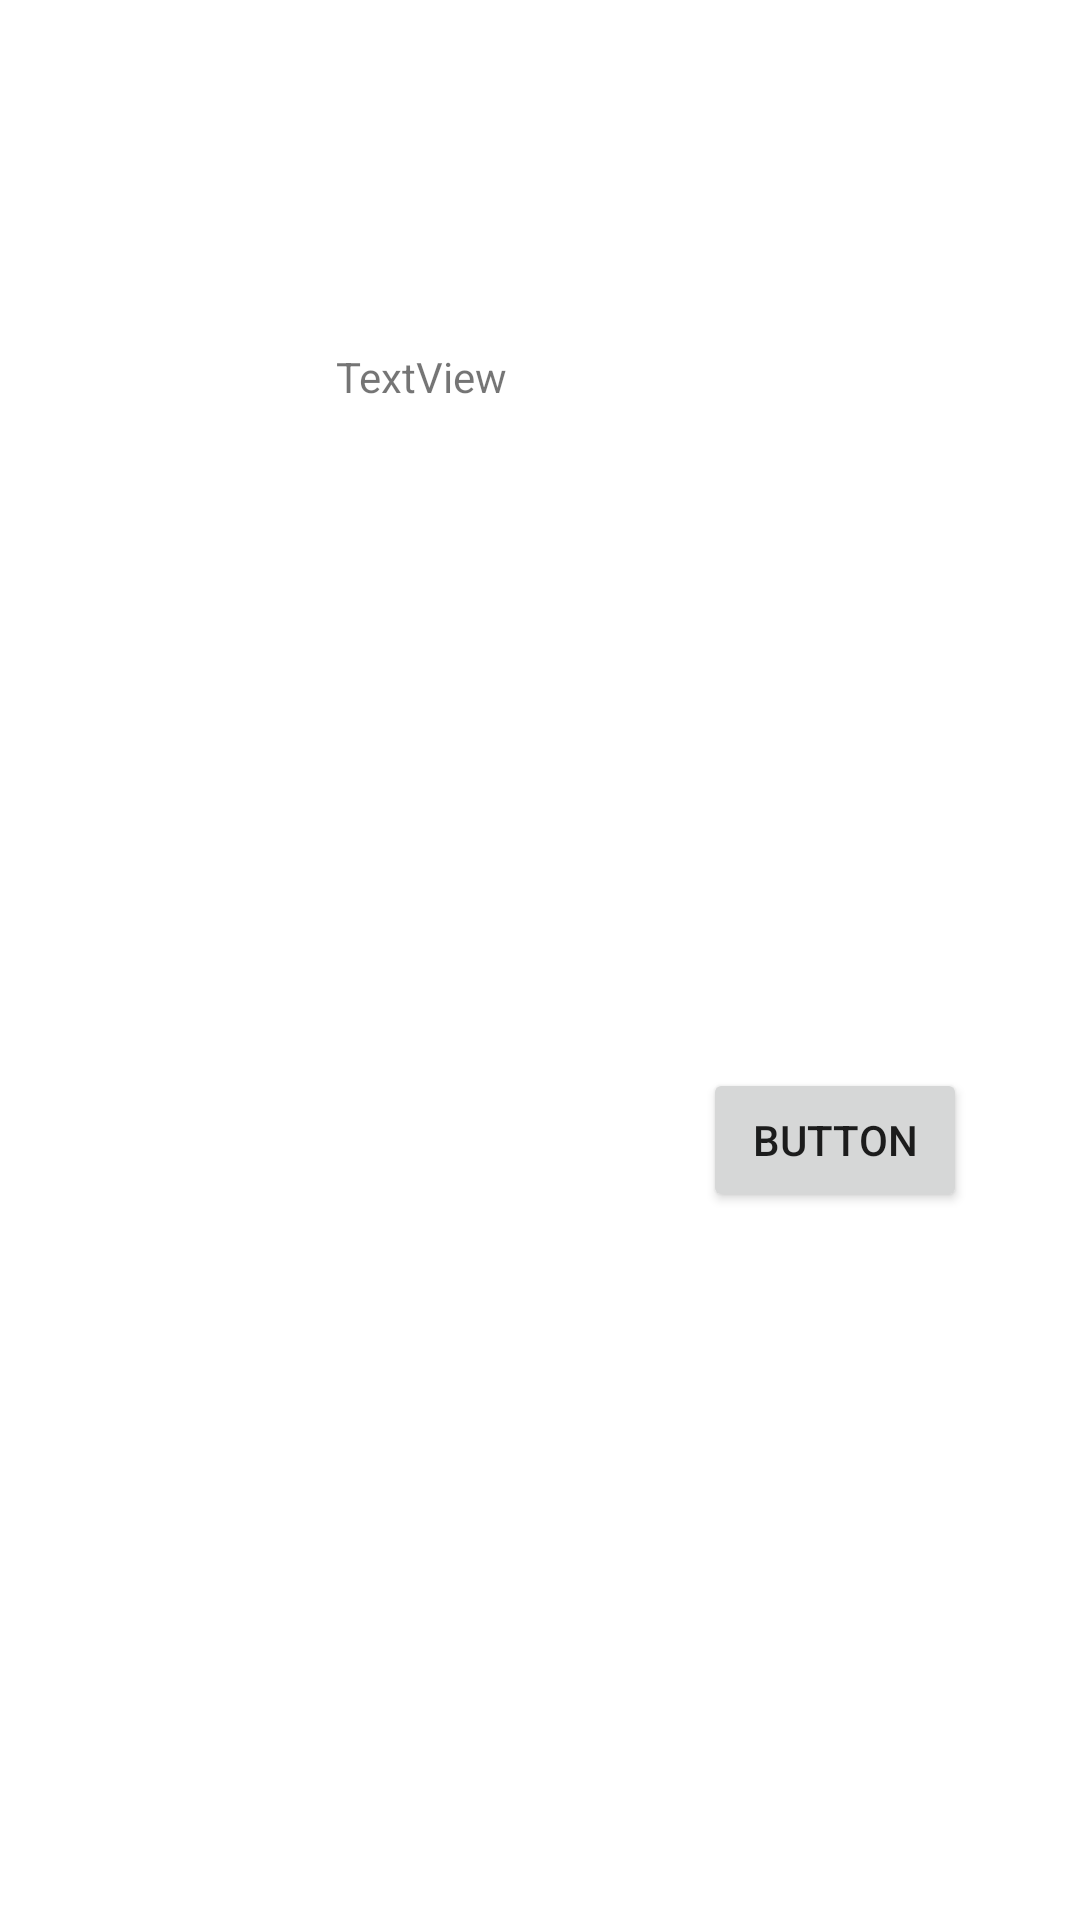

Android layout source for this screen:
<!-- AndroidManifest.xml: application theme Theme.CursoExtensao -->
<!-- res/layout/activity_student.xml -->
<?xml version="1.0" encoding="utf-8"?>
<androidx.constraintlayout.widget.ConstraintLayout xmlns:android="http://schemas.android.com/apk/res/android"
    xmlns:app="http://schemas.android.com/apk/res-auto"
    xmlns:tools="http://schemas.android.com/tools"
    android:layout_width="match_parent"
    android:layout_height="match_parent"
    tools:context=".StudentActivity">

    <TextView
        android:id="@+id/textView3"
        android:layout_width="48dp"
        android:layout_height="48dp"
        android:layout_marginStart="64dp"
        android:layout_marginTop="116dp"
        android:text="@string/hello"
        app:layout_constraintBottom_toTopOf="@+id/RecyclerViewRegistredCourses"
        app:layout_constraintStart_toStartOf="parent"
        app:layout_constraintTop_toTopOf="parent"
        app:layout_constraintVertical_bias="0.0" />

    <TextView
        android:id="@+id/TextViewStudentName"
        android:layout_width="114dp"
        android:layout_height="48dp"
        android:text="TextView"
        app:layout_constraintEnd_toEndOf="parent"
        app:layout_constraintHorizontal_bias="0.0"
        app:layout_constraintStart_toEndOf="@+id/textView3"
        app:layout_constraintTop_toTopOf="@+id/textView3" />

    <androidx.recyclerview.widget.RecyclerView
        android:id="@+id/RecyclerViewRegistredCourses"
        android:layout_width="395dp"
        android:layout_height="197dp"
        android:layout_marginBottom="340dp"
        app:layout_constraintBottom_toBottomOf="parent"
        app:layout_constraintEnd_toEndOf="parent"
        app:layout_constraintStart_toStartOf="parent" />

    <Button
        android:id="@+id/buttonAvailableCourses"
        android:layout_width="wrap_content"
        android:layout_height="wrap_content"
        android:layout_marginTop="56dp"
        android:text="Button"
        app:layout_constraintBottom_toBottomOf="parent"
        app:layout_constraintEnd_toEndOf="parent"
        app:layout_constraintHorizontal_bias="0.862"
        app:layout_constraintStart_toStartOf="parent"
        app:layout_constraintTop_toBottomOf="@+id/RecyclerViewRegistredCourses"
        app:layout_constraintVertical_bias="0.0" />

</androidx.constraintlayout.widget.ConstraintLayout>
<!-- resources referenced by this layout -->
<resources>
  <string name="hello" translatable="false">Olá</string>
  <style name="Theme.CursoExtensao" parent="Theme.MaterialComponents.DayNight.DarkActionBar">
          
          <item name="colorPrimary">@color/purple_500</item>
          <item name="colorPrimaryVariant">@color/purple_700</item>
          <item name="colorOnPrimary">@color/white</item>
          
          <item name="colorSecondary">@color/teal_200</item>
          <item name="colorSecondaryVariant">@color/teal_700</item>
          <item name="colorOnSecondary">@color/black</item>
          
          <item name="android:statusBarColor">?attr/colorPrimaryVariant</item>
          
      </style>
  <!-- not gathered from this repository: default colours our renderer supplied (Android Studio template values) -->
  <color name="purple_500">#FF6200EE</color>
  <color name="purple_700">#FF3700B3</color>
  <color name="teal_200">#FF03DAC5</color>
  <color name="teal_700">#FF018786</color>
  <color name="black">#FF000000</color>
  <color name="white">#FFFFFFFF</color>
</resources>
